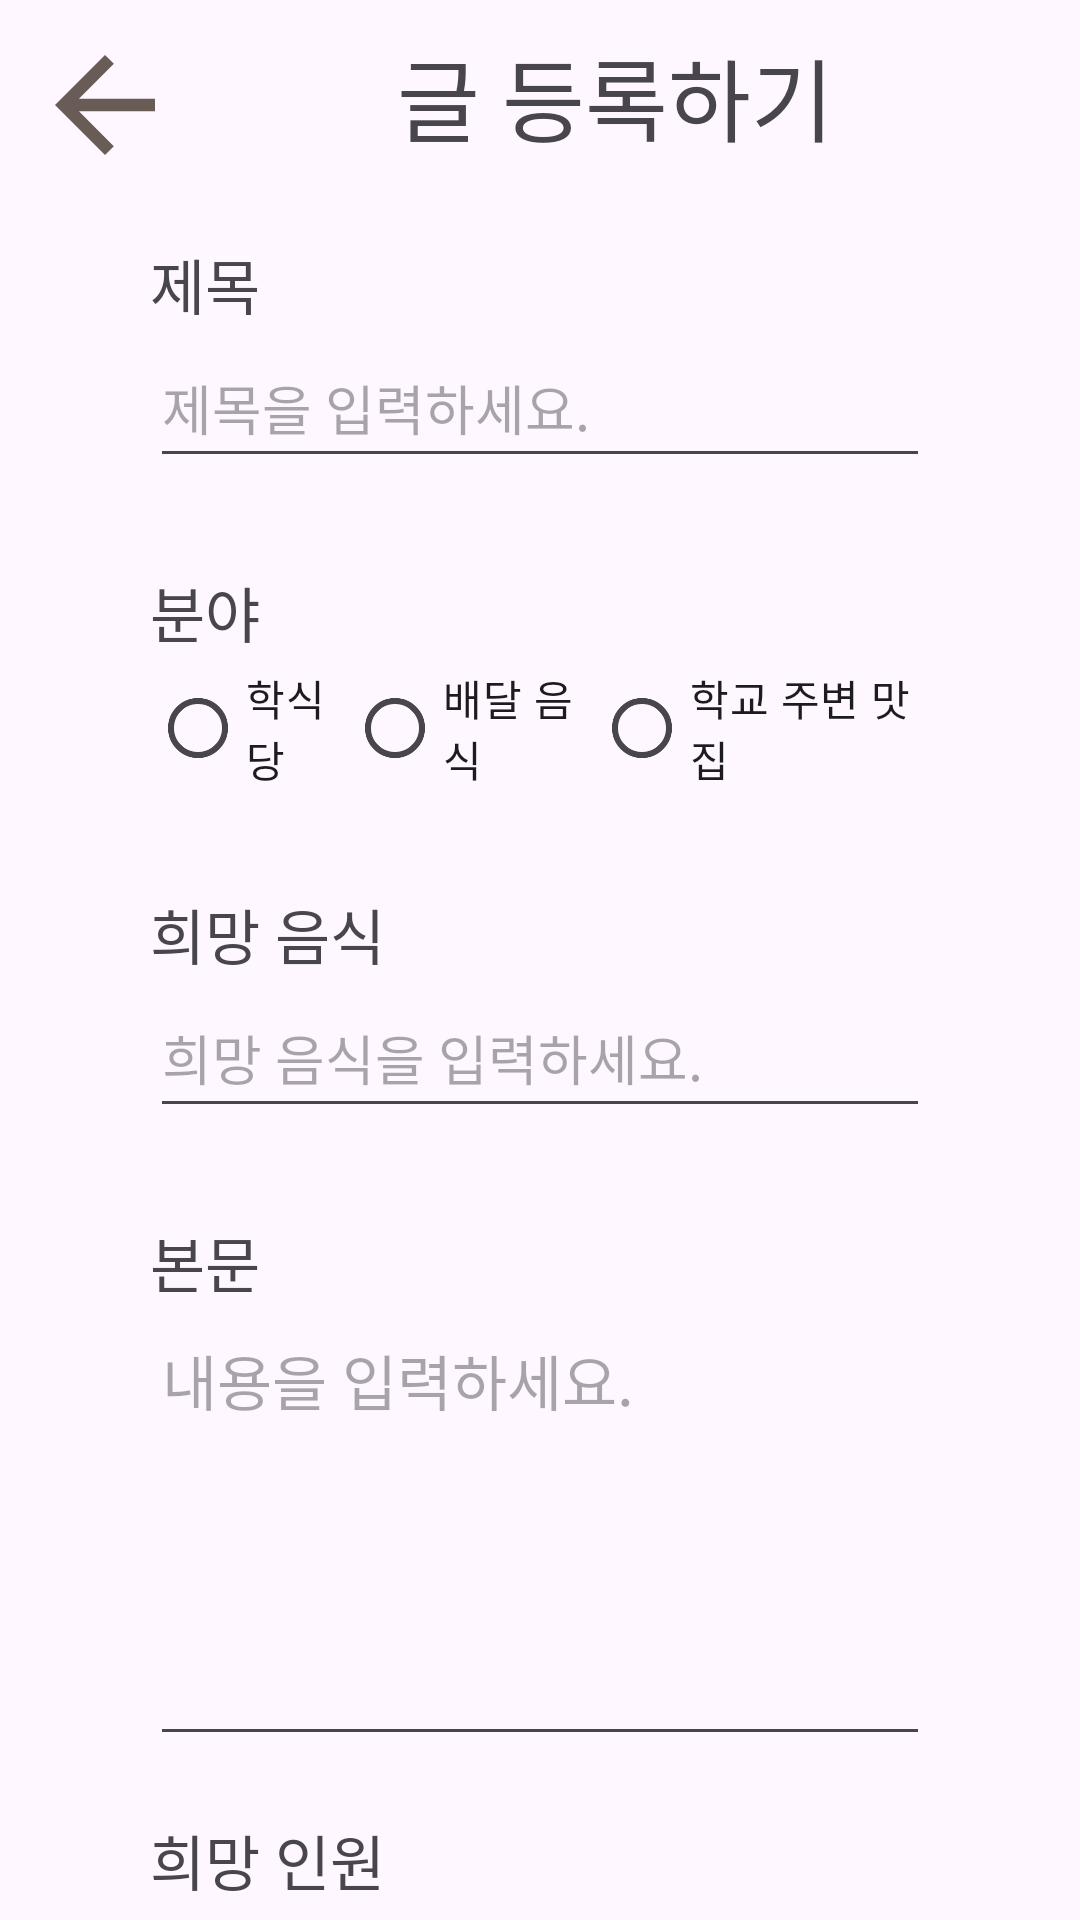

Write the Android layout XML for this screen, with the resource values it uses.
<!-- AndroidManifest.xml: application theme Theme.AndroidProgrammingProject -->
<!-- res/layout/activity_addpost.xml -->
<?xml version="1.0" encoding="utf-8"?>
<LinearLayout xmlns:android="http://schemas.android.com/apk/res/android"
    xmlns:app="http://schemas.android.com/apk/res-auto"
    xmlns:tools="http://schemas.android.com/tools"
    android:layout_width="match_parent"
    android:layout_height="match_parent"
    android:orientation="vertical">

    <LinearLayout
        android:layout_width="match_parent"
        android:layout_height="wrap_content"
        android:layout_marginTop="10dp"
        android:layout_marginLeft="10dp"
        android:layout_marginRight="10dp"
        android:orientation="horizontal" >
        <ImageView
            android:id="@+id/iv_back"
            android:layout_width="50dp"
            android:layout_height="50dp"
            android:src="@drawable/baseline_arrow_back_24"/>
        <TextView
            android:layout_width="match_parent"
            android:layout_height="wrap_content"
            android:text="글 등록하기"
            android:textSize="30dp"
            android:textAlignment="center"
            app:layout_constraintEnd_toEndOf="parent"
            app:layout_constraintStart_toStartOf="parent"
            app:layout_constraintTop_toTopOf="parent" />
    </LinearLayout>

    <ScrollView
        android:layout_width="match_parent"
        android:layout_height="wrap_content"
        android:fillViewport="true"
        android:scrollbars="none">

        <LinearLayout
            android:layout_width="match_parent"
            android:layout_height="match_parent"
            android:layout_marginLeft="50dp"
            android:layout_marginTop="20dp"
            android:layout_marginRight="50dp"
            android:orientation="vertical">

            <TextView
                android:layout_width="match_parent"
                android:layout_height="wrap_content"
                android:text="제목"
                android:textSize="20dp" />

            <EditText
                android:id="@+id/et_title"
                android:layout_width="match_parent"
                android:layout_height="50dp"
                android:layout_marginBottom="30dp"
                android:ems="10"
                android:hint="제목을 입력하세요."
                android:inputType="text" />

            <TextView
                android:layout_width="match_parent"
                android:layout_height="wrap_content"
                android:text="분야"
                android:textSize="20dp" />

            <RadioGroup
                android:id="@+id/rg"
                android:layout_width="match_parent"
                android:layout_height="wrap_content"
                android:layout_marginBottom="30dp"
                android:orientation="horizontal"
                android:weightSum="3">

                <RadioButton
                    android:id="@+id/rb1"
                    android:layout_width="wrap_content"
                    android:layout_height="wrap_content"
                    android:layout_weight="1"
                    android:checked="false"
                    android:text="학식당" />

                <RadioButton
                    android:id="@+id/rb2"
                    android:layout_width="wrap_content"
                    android:layout_height="wrap_content"
                    android:layout_weight="1"
                    android:checked="false"
                    android:text="배달 음식" />

                <RadioButton
                    android:id="@+id/rb3"
                    android:layout_width="wrap_content"
                    android:layout_height="wrap_content"
                    android:layout_weight="1"
                    android:checked="false"
                    android:text="학교 주변 맛집" />
            </RadioGroup>

            <TextView
                android:layout_width="match_parent"
                android:layout_height="wrap_content"
                android:text="희망 음식"
                android:textSize="20dp" />

            <EditText
                android:id="@+id/et_food"
                android:layout_width="match_parent"
                android:layout_height="50dp"
                android:layout_marginBottom="30dp"
                android:ems="10"
                android:hint="희망 음식을 입력하세요."
                android:inputType="text" />

            <TextView
                android:layout_width="match_parent"
                android:layout_height="wrap_content"
                android:text="본문"
                android:textSize="20dp" />

            <EditText
                android:id="@+id/et_content"
                android:layout_width="match_parent"
                android:layout_height="150dp"
                android:layout_marginBottom="20dp"
                android:ems="10"
                android:gravity="start|top"
                android:hint="내용을 입력하세요."
                android:inputType="textMultiLine"
                android:textSize="20dp" />

            <TextView
                android:layout_width="match_parent"
                android:layout_height="wrap_content"
                android:layout_marginBottom="10dp"
                android:text="희망 인원"
                android:textSize="20dp" />

            <Spinner
                android:id="@+id/sp_person"
                android:layout_width="match_parent"
                android:layout_height="wrap_content"
                android:layout_marginBottom="20dp"
                android:entries="@array/spinner_options" />

            <TextView
                android:layout_width="wrap_content"
                android:layout_height="match_parent"
                android:layout_marginTop="10dp"
                android:text="희망 날짜 및 시간"
                android:textSize="20dp" />

            <LinearLayout
                android:layout_width="match_parent"
                android:layout_height="wrap_content"
                android:orientation="horizontal"
                android:layout_marginTop="10dp">

                <TextView
                    android:layout_width="wrap_content"
                    android:layout_height="50dp"
                    android:layout_marginRight="10dp"
                    android:text="날짜"
                    android:textSize="17dp" />

                <TextView
                    android:id="@+id/tv_day"
                    android:layout_width="40dp"
                    android:layout_height="50dp"
                    android:layout_weight="6"
                    android:hint="날짜를 정해주세요."
                    android:textSize="20dp"/>

                <Button
                    android:id="@+id/btn_day"
                    android:layout_width="70dp"
                    android:layout_height="50dp"
                    android:text="수정"
                    android:textSize="10dp" />
            </LinearLayout>


            <LinearLayout
                android:layout_width="match_parent"
                android:layout_height="wrap_content"
                android:layout_marginBottom="5dp"
                android:orientation="horizontal">

                <TextView
                    android:layout_width="wrap_content"
                    android:layout_height="50dp"
                    android:layout_marginRight="10dp"
                    android:text="시간"
                    android:textSize="17dp" />

                <TextView
                    android:id="@+id/tv_time"
                    android:layout_width="40dp"
                    android:layout_height="50dp"
                    android:layout_weight="6"
                    android:hint="시간을 정해주세요."
                    android:textSize="20dp"/>

                <Button
                    android:id="@+id/btn_time"
                    android:layout_width="70dp"
                    android:layout_height="50dp"
                    android:text="수정"
                    android:textSize="10dp" />
            </LinearLayout>

            <Button
                android:id="@+id/btn_post"
                android:layout_width="200dp"
                android:layout_height="wrap_content"
                android:layout_gravity="center"
                android:layout_marginTop="50dp"
                android:text="등록"
                android:textSize="30dp" />
        </LinearLayout>
    </ScrollView>
</LinearLayout>
<!-- resources referenced by this layout -->
<resources>
  <string-array name="spinner_options">
          <item>희망 인원을 선택하세요</item>
          <item>0명</item>
          <item>1명</item>
          <item>2명</item>
          <item>3명</item>
      </string-array>
  <!-- drawable baseline_arrow_back_24 (drawable) -->
  <vector android:autoMirrored="true" android:height="24dp"
      android:tint="#695C57" android:viewportHeight="24"
      android:viewportWidth="24" android:width="24dp" xmlns:android="http://schemas.android.com/apk/res/android">
      <path android:fillColor="@android:color/white" android:pathData="M20,11H7.83l5.59,-5.59L12,4l-8,8 8,8 1.41,-1.41L7.83,13H20v-2z"/>
  </vector>
  <style name="Theme.AndroidProgrammingProject" parent="Base.Theme.AndroidProgrammingProject" />
  <style name="Base.Theme.AndroidProgrammingProject" parent="Theme.Material3.DayNight.NoActionBar">
          
          
      </style>
</resources>
